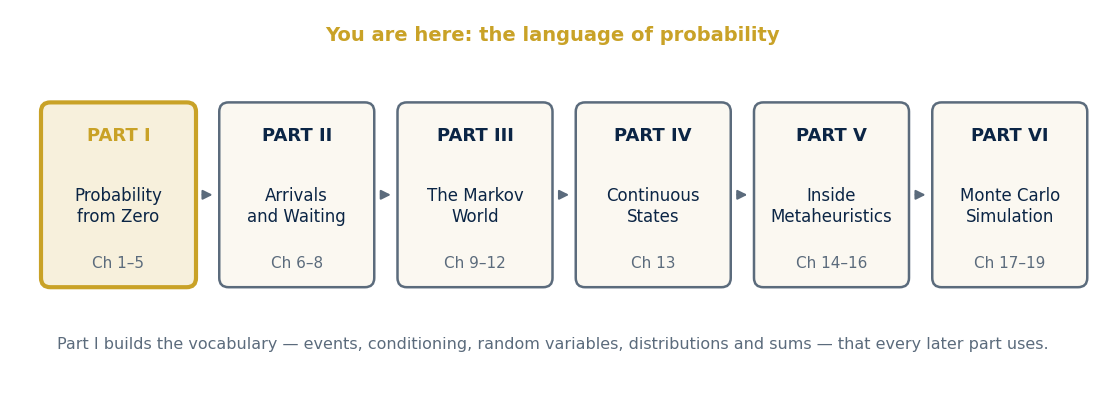

The script that saved this image: (Note: this script raises an exception after producing the figure.)
"""SP_CH01 — Part I opener figure (book map with Part I highlighted)."""
import matplotlib; matplotlib.use("Agg")
import matplotlib.pyplot as plt
from matplotlib.patches import FancyBboxPatch, FancyArrowPatch
NAVY, GOLD, IVORY, SLATE = "#0B2545","#C9A227","#FBF8F1","#5B6B7C"
plt.rcParams.update({"font.family":"DejaVu Sans"})
def rbox(ax,x,y,w,h,fc,ec,lw): ax.add_patch(FancyBboxPatch((x,y),w,h,boxstyle="round,pad=0,rounding_size=0.12",fc=fc,ec=ec,lw=lw,zorder=2))
fig,ax=plt.subplots(figsize=(14,5)); ax.axis("off"); ax.set_xlim(0,14); ax.set_ylim(0,5)
parts=[("I","Probability\nfrom Zero","1–5",GOLD),("II","Arrivals\nand Waiting","6–8",SLATE),("III","The Markov\nWorld","9–12",SLATE),("IV","Continuous\nStates","13",SLATE),("V","Inside\nMetaheuristics","14–16",SLATE),("VI","Monte Carlo\nSimulation","17–19",SLATE)]
for i,(n,t,chs,c) in enumerate(parts):
    x=0.4+i*2.3; rbox(ax,x,1.4,2.0,2.4,IVORY if c==SLATE else "#F7F0DC",c,3 if c==GOLD else 1.8)
    ax.text(x+1,3.3,f"PART {n}",ha="center",fontsize=13,color=c if c==GOLD else NAVY,fontweight="bold",zorder=3); ax.text(x+1,2.45,t,ha="center",va="center",fontsize=12,color=NAVY,zorder=3); ax.text(x+1,1.65,f"Ch {chs}",ha="center",fontsize=11,color=SLATE,zorder=3)
    if i<5: ax.add_patch(FancyArrowPatch((x+2.05,2.6),(x+2.25,2.6),arrowstyle="-|>",color=SLATE,lw=1.5,mutation_scale=14))
ax.text(7,4.6,"You are here: the language of probability",ha="center",fontsize=14,color=GOLD,fontweight="bold")
ax.text(7,0.6,"Part I builds the vocabulary — events, conditioning, random variables, distributions and sums — that every later part uses.",ha="center",fontsize=11.5,color=SLATE)
fig.savefig("/home/claude/ch01/fig/SP_Fig_CH01_00_PartI.png",dpi=300,bbox_inches="tight",facecolor="white",pad_inches=0.15)
